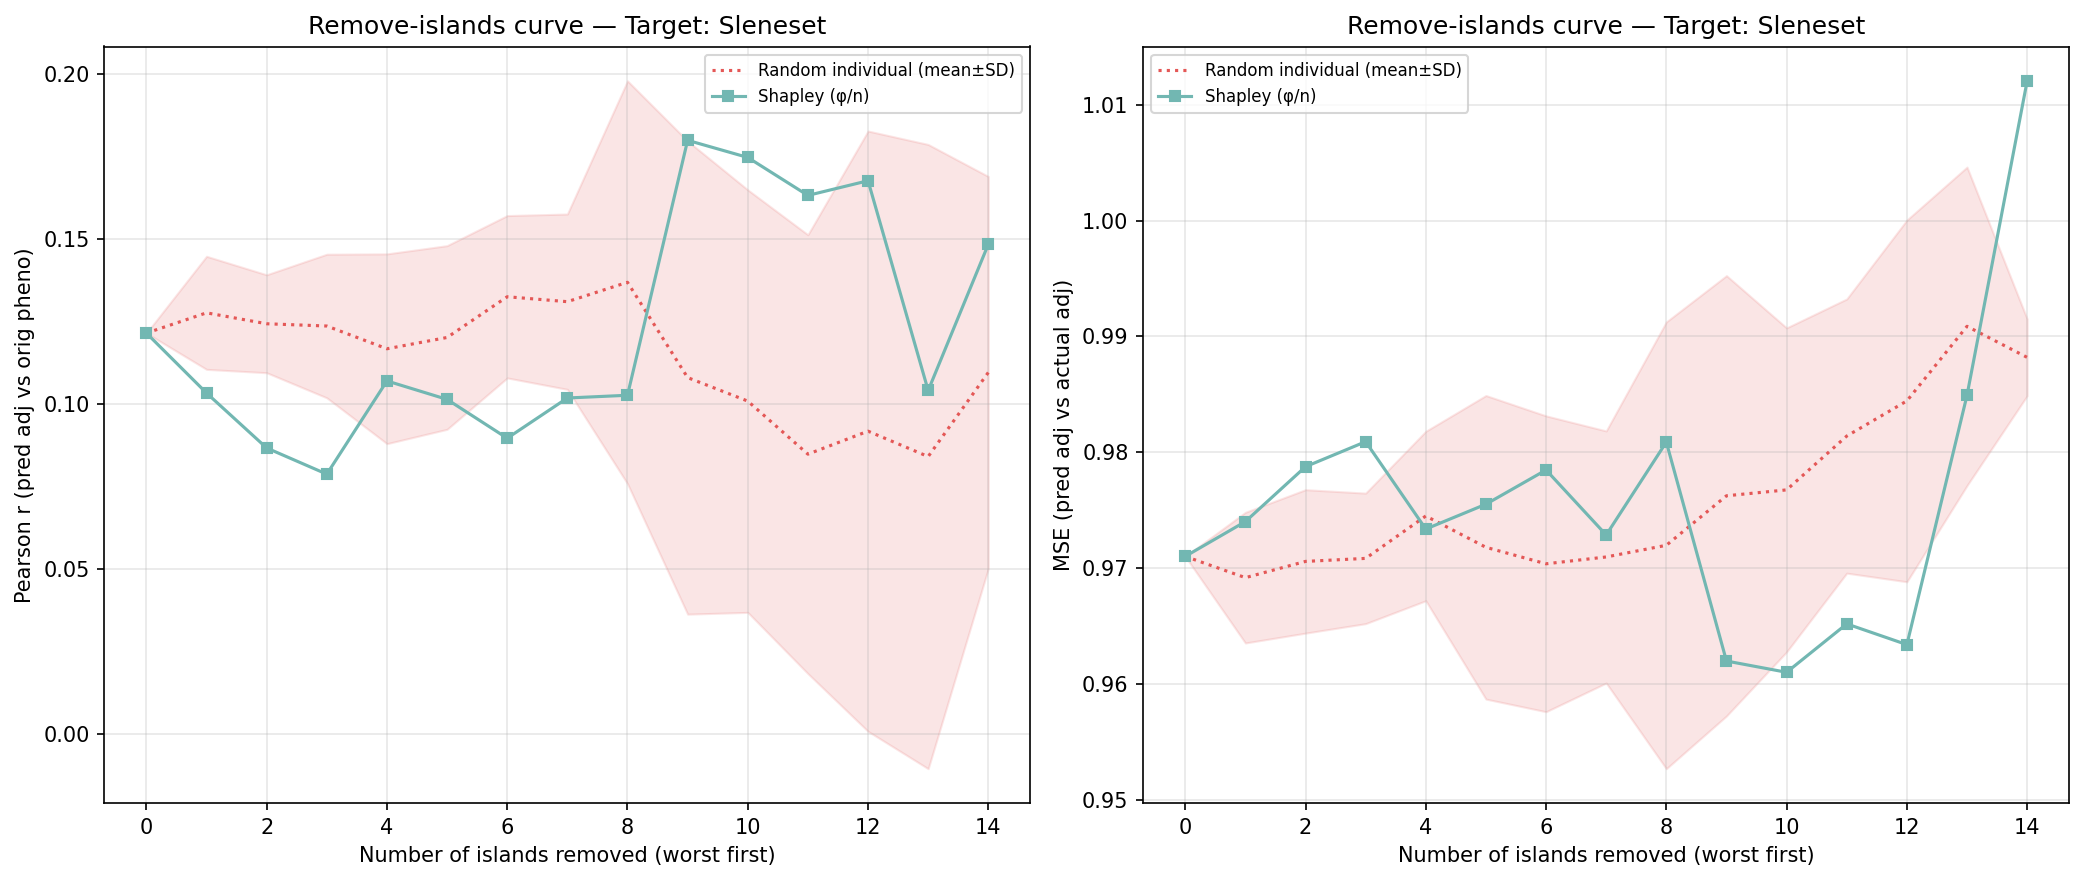

Values plotted in this chart, from the file beside it:
n_removed, n_islands_remaining, n_individuals_remaining, corr_eval, mse_adj, method, order_seed, n_islands, n_individuals, target_island
14, 1, 119, 0.1484, 1.012, shapley_mean, -1, 1, 119, 9
13, 2, 321, 0.1041, 0.9849, shapley_mean, -1, 2, 321, 9
12, 3, 479, 0.1677, 0.9634, shapley_mean, -1, 3, 479, 9
11, 4, 652, 0.1632, 0.9652, shapley_mean, -1, 4, 652, 9
10, 5, 1008, 0.1747, 0.961, shapley_mean, -1, 5, 1008, 9
9, 6, 1267, 0.1799, 0.962, shapley_mean, -1, 6, 1267, 9
8, 7, 1825, 0.1026, 0.9809, shapley_mean, -1, 7, 1825, 9
7, 8, 2903, 0.1018, 0.9729, shapley_mean, -1, 8, 2903, 9
6, 9, 3300, 0.08963, 0.9785, shapley_mean, -1, 9, 3300, 9
5, 10, 3786, 0.1014, 0.9755, shapley_mean, -1, 10, 3786, 9
4, 11, 4369, 0.107, 0.9734, shapley_mean, -1, 11, 4369, 9
3, 12, 4661, 0.07875, 0.9809, shapley_mean, -1, 12, 4661, 9
2, 13, 5245, 0.08667, 0.9788, shapley_mean, -1, 13, 5245, 9
1, 14, 5337, 0.1033, 0.974, shapley_mean, -1, 14, 5337, 9
0, 15, 5531, 0.1215, 0.971, shapley_mean, -1, 15, 5531, 9
14, 1, 119, 0.07883, 0.9844, random_individual, 0, 1, 119, 9
13, 2, 321, 0.04068, 0.9869, random_individual, 0, 2, 321, 9
12, 3, 479, -0.01573, 0.9993, random_individual, 0, 3, 479, 9
11, 4, 652, 0.02438, 0.991, random_individual, 0, 4, 652, 9
10, 5, 1008, 0.02563, 0.9953, random_individual, 0, 5, 1008, 9
9, 6, 1267, 0.03932, 0.9976, random_individual, 0, 6, 1267, 9
8, 7, 1825, 0.1024, 0.9918, random_individual, 0, 7, 1825, 9
7, 8, 2903, 0.1605, 0.979, random_individual, 0, 8, 2903, 9
6, 9, 3300, 0.1305, 0.9858, random_individual, 0, 9, 3300, 9
5, 10, 3786, 0.1001, 0.9921, random_individual, 0, 10, 3786, 9
4, 11, 4369, 0.1445, 0.9796, random_individual, 0, 11, 4369, 9
3, 12, 4661, 0.1448, 0.9758, random_individual, 0, 12, 4661, 9
2, 13, 5245, 0.111, 0.9782, random_individual, 0, 13, 5245, 9
1, 14, 5337, 0.106, 0.9764, random_individual, 0, 14, 5337, 9
0, 15, 5531, 0.1215, 0.971, random_individual, 0, 15, 5531, 9
14, 1, 119, 0.03812, 0.9862, random_individual, 1, 1, 119, 9
13, 2, 321, 0.2195, 0.9723, random_individual, 1, 2, 321, 9
12, 3, 479, 0.1728, 0.9713, random_individual, 1, 3, 479, 9
11, 4, 652, 0.1576, 0.9733, random_individual, 1, 4, 652, 9
10, 5, 1008, 0.1778, 0.961, random_individual, 1, 5, 1008, 9
9, 6, 1267, 0.2228, 0.947, random_individual, 1, 6, 1267, 9
8, 7, 1825, 0.1755, 0.9547, random_individual, 1, 7, 1825, 9
7, 8, 2903, 0.1471, 0.9576, random_individual, 1, 8, 2903, 9
6, 9, 3300, 0.1375, 0.9614, random_individual, 1, 9, 3300, 9
5, 10, 3786, 0.08665, 0.9772, random_individual, 1, 10, 3786, 9
4, 11, 4369, 0.07074, 0.9849, random_individual, 1, 11, 4369, 9
3, 12, 4661, 0.09324, 0.9764, random_individual, 1, 12, 4661, 9
2, 13, 5245, 0.1235, 0.9688, random_individual, 1, 13, 5245, 9
1, 14, 5337, 0.1158, 0.9721, random_individual, 1, 14, 5337, 9
0, 15, 5531, 0.1215, 0.971, random_individual, 1, 15, 5531, 9
14, 1, 119, 0.1736, 0.9915, random_individual, 2, 1, 119, 9
13, 2, 321, -0.02105, 1.005, random_individual, 2, 2, 321, 9
12, 3, 479, 0.004842, 1.003, random_individual, 2, 3, 479, 9
11, 4, 652, 0.01166, 0.9965, random_individual, 2, 4, 652, 9
10, 5, 1008, 0.04402, 0.9867, random_individual, 2, 5, 1008, 9
9, 6, 1267, 0.0826, 0.9834, random_individual, 2, 6, 1267, 9
8, 7, 1825, 0.07308, 0.987, random_individual, 2, 7, 1825, 9
7, 8, 2903, 0.09398, 0.9816, random_individual, 2, 8, 2903, 9
6, 9, 3300, 0.09229, 0.9802, random_individual, 2, 9, 3300, 9
5, 10, 3786, 0.1212, 0.967, random_individual, 2, 10, 3786, 9
4, 11, 4369, 0.1207, 0.969, random_individual, 2, 11, 4369, 9
3, 12, 4661, 0.1109, 0.9721, random_individual, 2, 12, 4661, 9
2, 13, 5245, 0.1312, 0.97, random_individual, 2, 13, 5245, 9
1, 14, 5337, 0.1322, 0.9686, random_individual, 2, 14, 5337, 9
0, 15, 5531, 0.1215, 0.971, random_individual, 2, 15, 5531, 9
... 30 more rows
